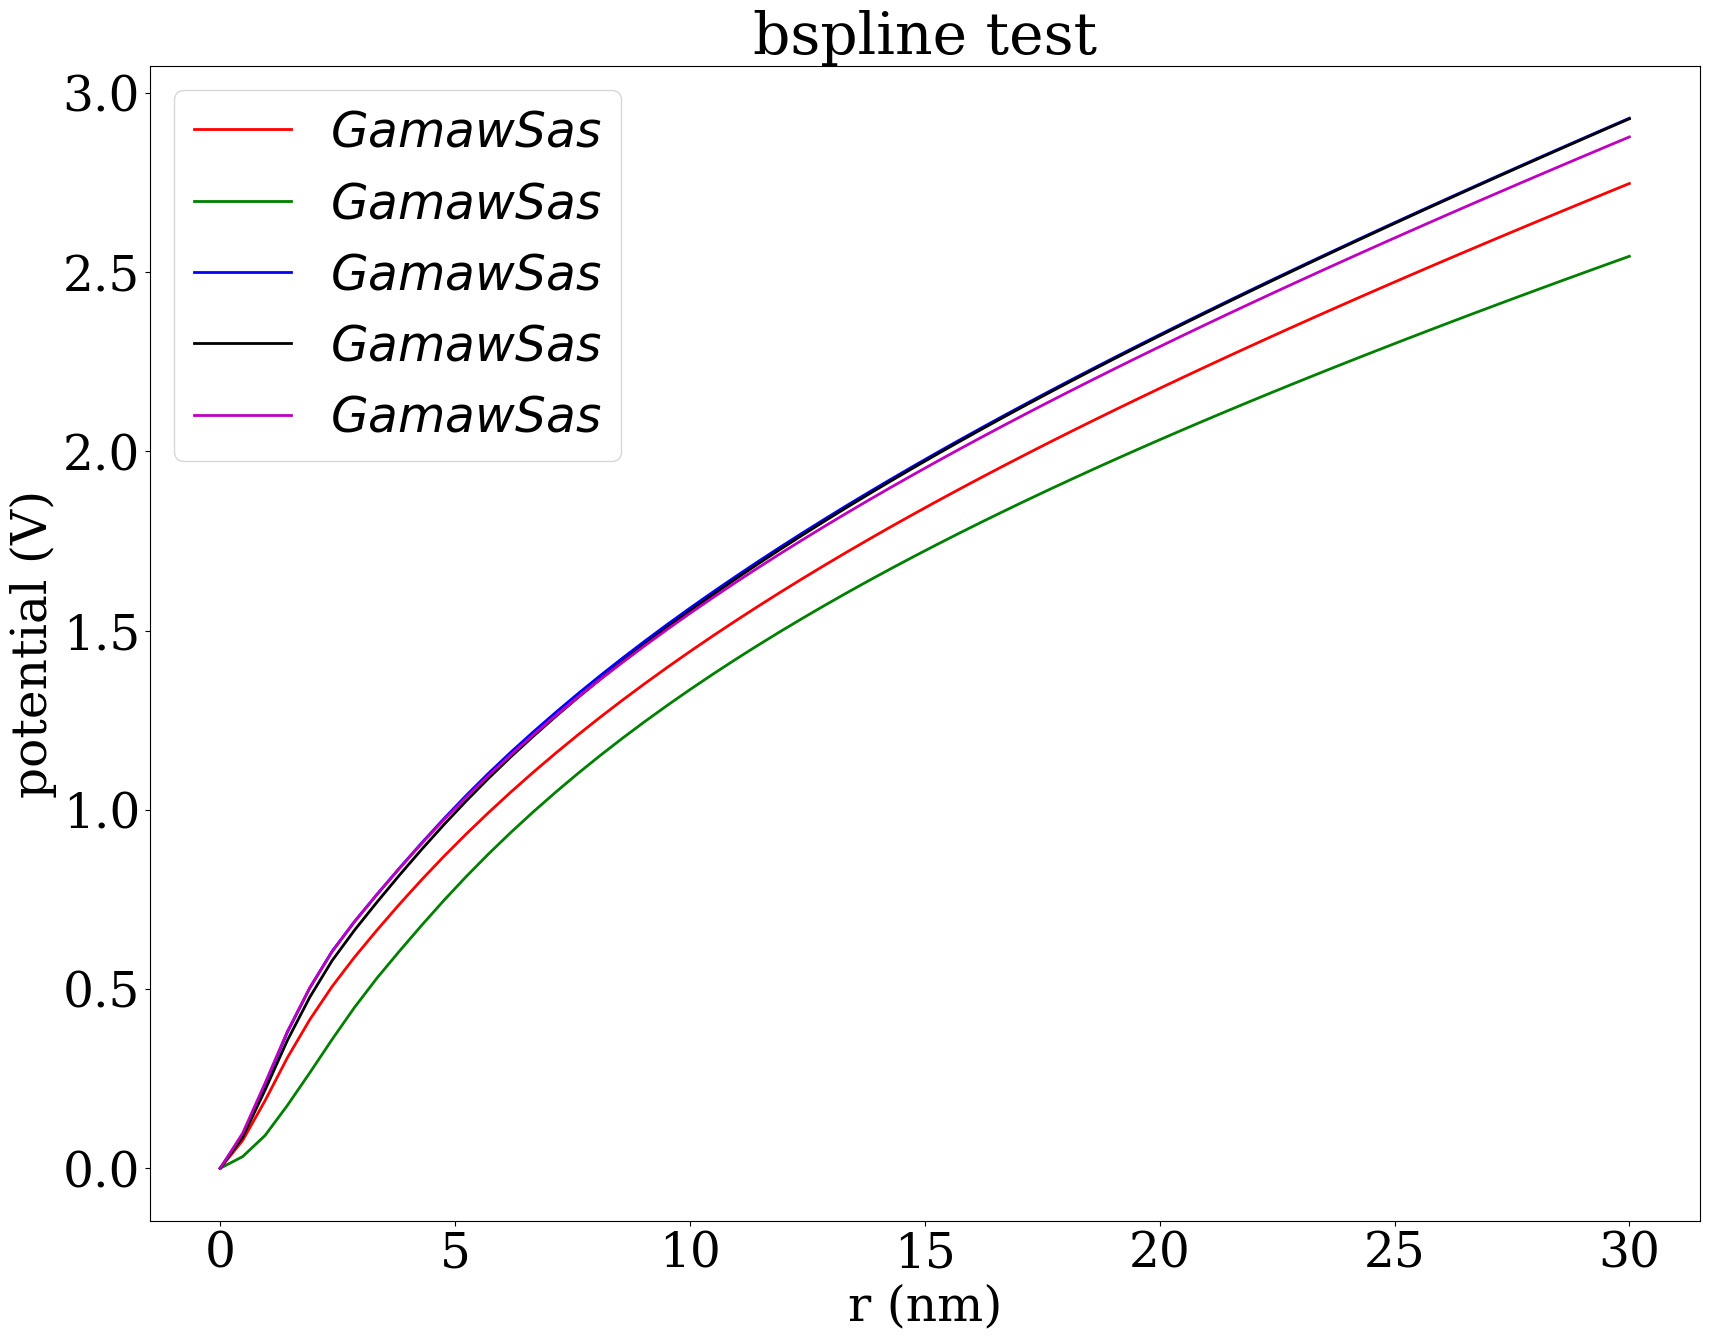

Here is the Python script that generated this plot:
#!/usr/bin/env python

import matplotlib
import matplotlib.pyplot as plt
import numpy as np

matplotlib.rcParams["font.family"] = "Serif"
matplotlib.rcParams["font.size"] = 35
matplotlib.rcParams["axes.labelsize"] = 35
matplotlib.rcParams["xtick.labelsize"] = 35
matplotlib.rcParams["ytick.labelsize"] = 35
matplotlib.rcParams["legend.fontsize"] = 35

fig = plt.figure(figsize=(20,15))
ax = fig.gca()
ax.set_xlabel(r"r (nm)")
ax.set_ylabel(r"potential (V)")
ax.set_title(r"bspline test")

x = np.array([0.0000000000000000E+00,0.4761904761904762E+00,0.9523809523809523E+00,0.1428571428571428E+01,0.1904761904761905E+01,0.2380952380952381E+01,0.2857142857142857E+01,0.3333333333333333E+01,0.3809523809523809E+01,0.4285714285714286E+01,0.4761904761904762E+01,0.5238095238095238E+01,0.5714285714285714E+01,0.6190476190476190E+01,0.6666666666666666E+01,0.7142857142857142E+01,0.7619047619047619E+01,0.8095238095238095E+01,0.8571428571428571E+01,0.9047619047619047E+01,0.9523809523809524E+01,0.1000000000000000E+02,0.1047619047619048E+02,0.1095238095238095E+02,0.1142857142857143E+02,0.1190476190476190E+02,0.1238095238095238E+02,0.1285714285714286E+02,0.1333333333333333E+02,0.1380952380952381E+02,0.1428571428571428E+02,0.1476190476190476E+02,0.1523809523809524E+02,0.1571428571428571E+02,0.1619047619047619E+02,0.1666666666666666E+02,0.1714285714285714E+02,0.1761904761904762E+02,0.1809523809523809E+02,0.1857142857142857E+02,0.1904761904761905E+02,0.1952380952380952E+02,0.2000000000000000E+02,0.2047619047619047E+02,0.2095238095238095E+02,0.2142857142857143E+02,0.2190476190476191E+02,0.2238095238095238E+02,0.2285714285714285E+02,0.2333333333333333E+02,0.2380952380952381E+02,0.2428571428571428E+02,0.2476190476190476E+02,0.2523809523809524E+02,0.2571428571428571E+02,0.2619047619047619E+02,0.2666666666666666E+02,0.2714285714285714E+02,0.2761904761904762E+02,0.2809523809523809E+02,0.2857142857142857E+02,0.2904761904761905E+02,0.2952380952380952E+02,0.3000000000000000E+02])
y = np.array([0.1526860504101066E-16,0.7740337216348617E-01,0.1883584058646358E+00,0.3084086237162248E+00,0.4144267629353944E+00,0.5071351053610601E+00,0.5887949884117250E+00,0.6639335337873408E+00,0.7359361799367280E+00,0.8047534306693621E+00,0.8703602163735674E+00,0.9328960629791540E+00,0.9927530398034792E+00,0.1050164331290184E+01,0.1105323801727795E+01,0.1158419154210847E+01,0.1209665094036204E+01,0.1259151750474700E+01,0.1306987401695751E+01,0.1353294733512533E+01,0.1398251818374644E+01,0.1441945475313542E+01,0.1484444806970154E+01,0.1525823092575989E+01,0.1566201785782227E+01,0.1605644392575422E+01,0.1644196130985063E+01,0.1681895218994583E+01,0.1718822832416964E+01,0.1755030057464170E+01,0.1790549726737696E+01,0.1825414437561945E+01,0.1859683512795718E+01,0.1893397455796226E+01,0.1926578945019751E+01,0.1959250238786760E+01,0.1991451801218052E+01,0.2023214869567662E+01,0.2054552406054390E+01,0.2085481158191033E+01,0.2116029286056236E+01,0.2146225590787779E+01,0.2176082571772800E+01,0.2205612460765791E+01,0.2234834408324195E+01,0.2263772304930319E+01,0.2292435694544391E+01,0.2320833282022421E+01,0.2348976184378123E+01,0.2376884097389582E+01,0.2404565080684955E+01,0.2432026387506764E+01,0.2459277583159301E+01,0.2486334974887146E+01,0.2513205283161470E+01,0.2539894078683089E+01,0.2566408162656980E+01,0.2592760640418722E+01,0.2618956292772558E+01,0.2644999086707941E+01,0.2670894161917015E+01,0.2696652168954838E+01,0.2722278483307146E+01,0.2747776705953610E+01])

ax.plot(x,y,"r-",linewidth=2,markersize=3,label=r"$ Gamaw Sas $")

x = np.array([0.0000000000000000E+00,0.4761904761904762E+00,0.9523809523809523E+00,0.1428571428571428E+01,0.1904761904761905E+01,0.2380952380952381E+01,0.2857142857142857E+01,0.3333333333333333E+01,0.3809523809523809E+01,0.4285714285714286E+01,0.4761904761904762E+01,0.5238095238095238E+01,0.5714285714285714E+01,0.6190476190476190E+01,0.6666666666666666E+01,0.7142857142857142E+01,0.7619047619047619E+01,0.8095238095238095E+01,0.8571428571428571E+01,0.9047619047619047E+01,0.9523809523809524E+01,0.1000000000000000E+02,0.1047619047619048E+02,0.1095238095238095E+02,0.1142857142857143E+02,0.1190476190476190E+02,0.1238095238095238E+02,0.1285714285714286E+02,0.1333333333333333E+02,0.1380952380952381E+02,0.1428571428571428E+02,0.1476190476190476E+02,0.1523809523809524E+02,0.1571428571428571E+02,0.1619047619047619E+02,0.1666666666666666E+02,0.1714285714285714E+02,0.1761904761904762E+02,0.1809523809523809E+02,0.1857142857142857E+02,0.1904761904761905E+02,0.1952380952380952E+02,0.2000000000000000E+02,0.2047619047619047E+02,0.2095238095238095E+02,0.2142857142857143E+02,0.2190476190476191E+02,0.2238095238095238E+02,0.2285714285714285E+02,0.2333333333333333E+02,0.2380952380952381E+02,0.2428571428571428E+02,0.2476190476190476E+02,0.2523809523809524E+02,0.2571428571428571E+02,0.2619047619047619E+02,0.2666666666666666E+02,0.2714285714285714E+02,0.2761904761904762E+02,0.2809523809523809E+02,0.2857142857142857E+02,0.2904761904761905E+02,0.2952380952380952E+02,0.3000000000000000E+02])
y = np.array([0.7634302520505330E-17,0.3244796254251441E-01,0.9120107552925213E-01,0.1752804258231468E+00,0.2661121691903252E+00,0.3594158334941829E+00,0.4486428211845050E+00,0.5301586430326056E+00,0.6049567241159403E+00,0.6775102303419914E+00,0.7474877554794854E+00,0.8141837068633498E+00,0.8774794300205188E+00,0.9375526763029089E+00,0.9948196019391180E+00,0.1049585288199028E+01,0.1102080842017222E+01,0.1152400156215932E+01,0.1200743164922067E+01,0.1247298600186883E+01,0.1292207220489071E+01,0.1335599985191833E+01,0.1377596950690793E+01,0.1418289789003863E+01,0.1457766696108457E+01,0.1496114913257997E+01,0.1533416624501901E+01,0.1569750403768955E+01,0.1605200159820491E+01,0.1639809119168745E+01,0.1673617172013964E+01,0.1706677939383164E+01,0.1739043707221486E+01,0.1770768425501186E+01,0.1801891646733513E+01,0.1832442954087628E+01,0.1862445022550812E+01,0.1891933466459826E+01,0.1920943872677923E+01,0.1949503210952504E+01,0.1977636767547431E+01,0.2005366444902646E+01,0.2032708237451445E+01,0.2059685203142150E+01,0.2086316421758636E+01,0.2112620085860536E+01,0.2138613576047022E+01,0.2164314318942413E+01,0.2189732731173904E+01,0.2214881208993901E+01,0.2239773131954598E+01,0.2264421356742895E+01,0.2288839337099855E+01,0.2313038474146230E+01,0.2337025473679525E+01,0.2360808471010855E+01,0.2384397201598554E+01,0.2407801789254519E+01,0.2431030712666767E+01,0.2454091722879356E+01,0.2476990580619209E+01,0.2499732677445093E+01,0.2522325682182666E+01,0.2544776028724904E+01])

ax.plot(x,y,"g-",linewidth=2,markersize=3,label=r"$ Gamaw Sas $")

x = np.array([0.0000000000000000E+00,0.4761904761904762E+00,0.9523809523809523E+00,0.1428571428571428E+01,0.1904761904761905E+01,0.2380952380952381E+01,0.2857142857142857E+01,0.3333333333333333E+01,0.3809523809523809E+01,0.4285714285714286E+01,0.4761904761904762E+01,0.5238095238095238E+01,0.5714285714285714E+01,0.6190476190476190E+01,0.6666666666666666E+01,0.7142857142857142E+01,0.7619047619047619E+01,0.8095238095238095E+01,0.8571428571428571E+01,0.9047619047619047E+01,0.9523809523809524E+01,0.1000000000000000E+02,0.1047619047619048E+02,0.1095238095238095E+02,0.1142857142857143E+02,0.1190476190476190E+02,0.1238095238095238E+02,0.1285714285714286E+02,0.1333333333333333E+02,0.1380952380952381E+02,0.1428571428571428E+02,0.1476190476190476E+02,0.1523809523809524E+02,0.1571428571428571E+02,0.1619047619047619E+02,0.1666666666666666E+02,0.1714285714285714E+02,0.1761904761904762E+02,0.1809523809523809E+02,0.1857142857142857E+02,0.1904761904761905E+02,0.1952380952380952E+02,0.2000000000000000E+02,0.2047619047619047E+02,0.2095238095238095E+02,0.2142857142857143E+02,0.2190476190476191E+02,0.2238095238095238E+02,0.2285714285714285E+02,0.2333333333333333E+02,0.2380952380952381E+02,0.2428571428571428E+02,0.2476190476190476E+02,0.2523809523809524E+02,0.2571428571428571E+02,0.2619047619047619E+02,0.2666666666666666E+02,0.2714285714285714E+02,0.2761904761904762E+02,0.2809523809523809E+02,0.2857142857142857E+02,0.2904761904761905E+02,0.2952380952380952E+02,0.3000000000000000E+02])
y = np.array([0.2290290756151599E-16,0.9371616336571086E-01,0.2336569181094876E+00,0.3793605291708295E+00,0.5029958840816275E+00,0.6054361112597728E+00,0.6881845175644110E+00,0.7636588528944225E+00,0.8367213345140443E+00,0.9073398767377832E+00,0.9754218858420615E+00,0.1040488042667322E+01,0.1102487431161472E+01,0.1161486869227586E+01,0.1217730886006275E+01,0.1272040730037508E+01,0.1324524316285961E+01,0.1375196425666003E+01,0.1424187023906868E+01,0.1471794238138088E+01,0.1518043208317517E+01,0.1562945974885743E+01,0.1606644946088072E+01,0.1649330592888378E+01,0.1691010756845834E+01,0.1731692854100751E+01,0.1771505810823730E+01,0.1810545587148559E+01,0.1848816704076330E+01,0.1886328369192426E+01,0.1923190610593886E+01,0.1959450897211977E+01,0.1995112398000540E+01,0.2030187873005537E+01,0.2064764720092889E+01,0.2098865088668813E+01,0.2132491225616707E+01,0.2165659575847260E+01,0.2198435904491843E+01,0.2230829575908484E+01,0.2262842227393443E+01,0.2294493510776672E+01,0.2325830216409026E+01,0.2356855751953799E+01,0.2387571339735590E+01,0.2417999164074458E+01,0.2448170058357941E+01,0.2478085159612062E+01,0.2507745504296504E+01,0.2537174816547164E+01,0.2566391146949090E+01,0.2595395204178965E+01,0.2624188620534652E+01,0.2652793960107604E+01,0.2681221107136234E+01,0.2709470619424983E+01,0.2737545177604558E+01,0.2765464491858025E+01,0.2793233607554193E+01,0.2820852969743535E+01,0.2848326453711805E+01,0.2875670184261240E+01,0.2902886469565330E+01,0.2929975669054288E+01])

ax.plot(x,y,"b-",linewidth=2,markersize=3,label=r"$ Gamaw Sas $")

x = np.array([0.0000000000000000E+00,0.4761904761904762E+00,0.9523809523809523E+00,0.1428571428571428E+01,0.1904761904761905E+01,0.2380952380952381E+01,0.2857142857142857E+01,0.3333333333333333E+01,0.3809523809523809E+01,0.4285714285714286E+01,0.4761904761904762E+01,0.5238095238095238E+01,0.5714285714285714E+01,0.6190476190476190E+01,0.6666666666666666E+01,0.7142857142857142E+01,0.7619047619047619E+01,0.8095238095238095E+01,0.8571428571428571E+01,0.9047619047619047E+01,0.9523809523809524E+01,0.1000000000000000E+02,0.1047619047619048E+02,0.1095238095238095E+02,0.1142857142857143E+02,0.1190476190476190E+02,0.1238095238095238E+02,0.1285714285714286E+02,0.1333333333333333E+02,0.1380952380952381E+02,0.1428571428571428E+02,0.1476190476190476E+02,0.1523809523809524E+02,0.1571428571428571E+02,0.1619047619047619E+02,0.1666666666666666E+02,0.1714285714285714E+02,0.1761904761904762E+02,0.1809523809523809E+02,0.1857142857142857E+02,0.1904761904761905E+02,0.1952380952380952E+02,0.2000000000000000E+02,0.2047619047619047E+02,0.2095238095238095E+02,0.2142857142857143E+02,0.2190476190476191E+02,0.2238095238095238E+02,0.2285714285714285E+02,0.2333333333333333E+02,0.2380952380952381E+02,0.2428571428571428E+02,0.2476190476190476E+02,0.2523809523809524E+02,0.2571428571428571E+02,0.2619047619047619E+02,0.2666666666666666E+02,0.2714285714285714E+02,0.2761904761904762E+02,0.2809523809523809E+02,0.2857142857142857E+02,0.2904761904761905E+02,0.2952380952380952E+02,0.3000000000000000E+02])
y = np.array([0.3817151260252665E-17,0.8660855247644710E-01,0.2178023769747053E+00,0.3566962849313147E+00,0.4770777291117856E+00,0.5792808649959859E+00,0.6641209243382238E+00,0.7419744312676134E+00,0.8170373271268366E+00,0.8893157307785612E+00,0.9587795577440412E+00,0.1025130028250665E+01,0.1088325468432642E+01,0.1148400261660520E+01,0.1205582161207703E+01,0.1260745606291770E+01,0.1314002904982917E+01,0.1365364976997861E+01,0.1414970844478924E+01,0.1463147795871470E+01,0.1509918297341748E+01,0.1555290098340579E+01,0.1599414005848452E+01,0.1642496413437273E+01,0.1684543064505718E+01,0.1725559147506468E+01,0.1765680872124366E+01,0.1805010334858901E+01,0.1843550517836102E+01,0.1881309248374959E+01,0.1918402695941550E+01,0.1954880823375866E+01,0.1990745753934790E+01,0.2026009685646754E+01,0.2060764435971217E+01,0.2095032897581604E+01,0.2128816602540367E+01,0.2162131945855752E+01,0.2195047837941904E+01,0.2227573708526797E+01,0.2259710692465196E+01,0.2291478724337713E+01,0.2322926720956008E+01,0.2354057907398926E+01,0.2384873144761834E+01,0.2415395108931241E+01,0.2445655986879049E+01,0.2475656679274366E+01,0.2505397949608140E+01,0.2534904160743282E+01,0.2564194117918579E+01,0.2593268330072269E+01,0.2622128233801110E+01,0.2650797066861441E+01,0.2679285078181339E+01,0.2707592674174412E+01,0.2735722416611970E+01,0.2763694628826319E+01,0.2791514505173891E+01,0.2819182374305687E+01,0.2846702060614564E+01,0.2874090203351039E+01,0.2901349144803230E+01,0.2928479153742298E+01])

ax.plot(x,y,"k-",linewidth=2,markersize=3,label=r"$ Gamaw Sas $")

x = np.array([0.0000000000000000E+00,0.4761904761904762E+00,0.9523809523809523E+00,0.1428571428571428E+01,0.1904761904761905E+01,0.2380952380952381E+01,0.2857142857142857E+01,0.3333333333333333E+01,0.3809523809523809E+01,0.4285714285714286E+01,0.4761904761904762E+01,0.5238095238095238E+01,0.5714285714285714E+01,0.6190476190476190E+01,0.6666666666666666E+01,0.7142857142857142E+01,0.7619047619047619E+01,0.8095238095238095E+01,0.8571428571428571E+01,0.9047619047619047E+01,0.9523809523809524E+01,0.1000000000000000E+02,0.1047619047619048E+02,0.1095238095238095E+02,0.1142857142857143E+02,0.1190476190476190E+02,0.1238095238095238E+02,0.1285714285714286E+02,0.1333333333333333E+02,0.1380952380952381E+02,0.1428571428571428E+02,0.1476190476190476E+02,0.1523809523809524E+02,0.1571428571428571E+02,0.1619047619047619E+02,0.1666666666666666E+02,0.1714285714285714E+02,0.1761904761904762E+02,0.1809523809523809E+02,0.1857142857142857E+02,0.1904761904761905E+02,0.1952380952380952E+02,0.2000000000000000E+02,0.2047619047619047E+02,0.2095238095238095E+02,0.2142857142857143E+02,0.2190476190476191E+02,0.2238095238095238E+02,0.2285714285714285E+02,0.2333333333333333E+02,0.2380952380952381E+02,0.2428571428571428E+02,0.2476190476190476E+02,0.2523809523809524E+02,0.2571428571428571E+02,0.2619047619047619E+02,0.2666666666666666E+02,0.2714285714285714E+02,0.2761904761904762E+02,0.2809523809523809E+02,0.2857142857142857E+02,0.2904761904761905E+02,0.2952380952380952E+02,0.3000000000000000E+02])
y = np.array([0.7634302520505330E-17,0.9768715207944281E-01,0.2369437313606734E+00,0.3816773406792837E+00,0.5032418678157925E+00,0.6041449818341745E+00,0.6878644031993536E+00,0.7633465752386682E+00,0.8360700200115914E+00,0.9057714500354622E+00,0.9722782146069898E+00,0.1035660379703970E+01,0.1096200825784493E+01,0.1154094530821518E+01,0.1209513677554283E+01,0.1262861236343900E+01,0.1314414364885623E+01,0.1364216033896788E+01,0.1412312603837956E+01,0.1458936678663454E+01,0.1504266346759343E+01,0.1548331263572750E+01,0.1591157987550085E+01,0.1632903875718658E+01,0.1673684445546736E+01,0.1713521698449846E+01,0.1752438803975720E+01,0.1790547100608661E+01,0.1827924641998487E+01,0.1864586393968743E+01,0.1900548401773478E+01,0.1935890540229664E+01,0.1970666644937672E+01,0.2004887402419357E+01,0.2038564463394958E+01,0.2071755783273370E+01,0.2104498300404322E+01,0.2136800462655045E+01,0.2168671473571798E+01,0.2200156278313111E+01,0.2231282984211365E+01,0.2262057818286873E+01,0.2292487684856912E+01,0.2322607014334152E+01,0.2352436510980843E+01,0.2381980887156613E+01,0.2411245474886143E+01,0.2440257116013661E+01,0.2469031308278492E+01,0.2497570944247611E+01,0.2525880076556607E+01,0.2553980129870606E+01,0.2581883097064035E+01,0.2609592004078335E+01,0.2637110364683144E+01,0.2664455299075941E+01,0.2691636030603097E+01,0.2718654949712683E+01,0.2745514896816037E+01,0.2772229717701202E+01,0.2798806597315596E+01,0.2825247457882334E+01,0.2851554540039305E+01,0.2877738771374135E+01])

ax.plot(x,y,"m-",linewidth=2,markersize=3,label=r"$ Gamaw Sas $")

ax.legend(loc="best")

plt.savefig("splinetest.png")
plt.show()

